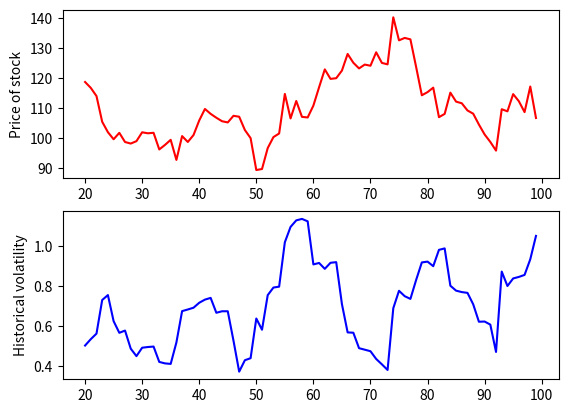

This figure's Python source:
import matplotlib.pyplot as plt
import numpy as np
import pandas as pd
import math

#st.norm.cdf(d1)

class stock:
    def __init__(s, price=None, mu=None, sd=None ):
        s.price = price
        s.mu = mu
        s.sd = sd
        s.time = 0
        s.frame = pd.DataFrame(columns=['time', 'price', 'lreturn', 'stdv_last10', 'annual_vola'])

    def __str__(s):
        ret = s.frame.to_string(index=False)
        return ret
        """
    def expected(s, dt):
        return s.price * math.exp(s.mu * dt)

    def var(s, dt): #variance of stock when lognormal distribution
        return s.price ** 2 * math.exp(2 * s.mu * dt) * (math.exp(s.sd**2 * dt) - 1)
        """
    def gbm(s, length): #fills the frame up for a given length of time using geometric brownian motion model
        df = s.frame
        if df.shape[0] == 0:
            df.loc[0] = [s.time, s.price, None, None, None ]
        for i in range(1,length):
            log_return = np.random.normal( (s.mu - 0.5 * s.sd * s.sd), s.sd )
            s.time += 1
            last = s.price
            s.price *= math.exp(log_return)
            lreturn = math.log(s.price / last)
            df.loc[i] = [s.time, s.price, lreturn, None, None]
        df['stdv_last10'] = df['lreturn'].rolling(window=10, min_periods=10).std()
        df['annual_vola'] = df['stdv_last10'] * math.sqrt(252)

    def fill(s): #used if we already have the price history already-- now just find the volatilities
        df = s.frame
        price = df['price']
        lreturn = [None]
        for i in range(1,df.shape[0]):
            lreturn.append(math.log(price[i] / price[i-1]))
        df['time'] = [i for i in range(len(price))]
        df['lreturn'] = lreturn
        df['stdv_last10'] = df['lreturn'].rolling(window=10, min_periods=10).std()
        df['annual_vola'] = df['stdv_last10'] * math.sqrt(252)

    def graph(s, start=10): # start is the start time of the graph (ie if 10, then the graphing begins at t=10)
        fig = plt.figure()
        ax1 = fig.add_subplot(211)
        plt.ylabel("Price of stock")
        price_plot = s.frame['price'][start:]
        ax1.plot( price_plot,'red')
        ax2 =  fig.add_subplot(212)
        vola_plot = s.frame['annual_vola'][start:]
        plt.ylabel("Historical volatility")
        ax2.plot( vola_plot, 'blue')
        plt.show()

if __name__ == '__main__':
    s1 = stock(100, .005, .05)
    s1.gbm(100)
    #temp = s1.frame['price'].tolist()
    print(s1)
    print(s1.frame.index)
    s1.graph(20)
